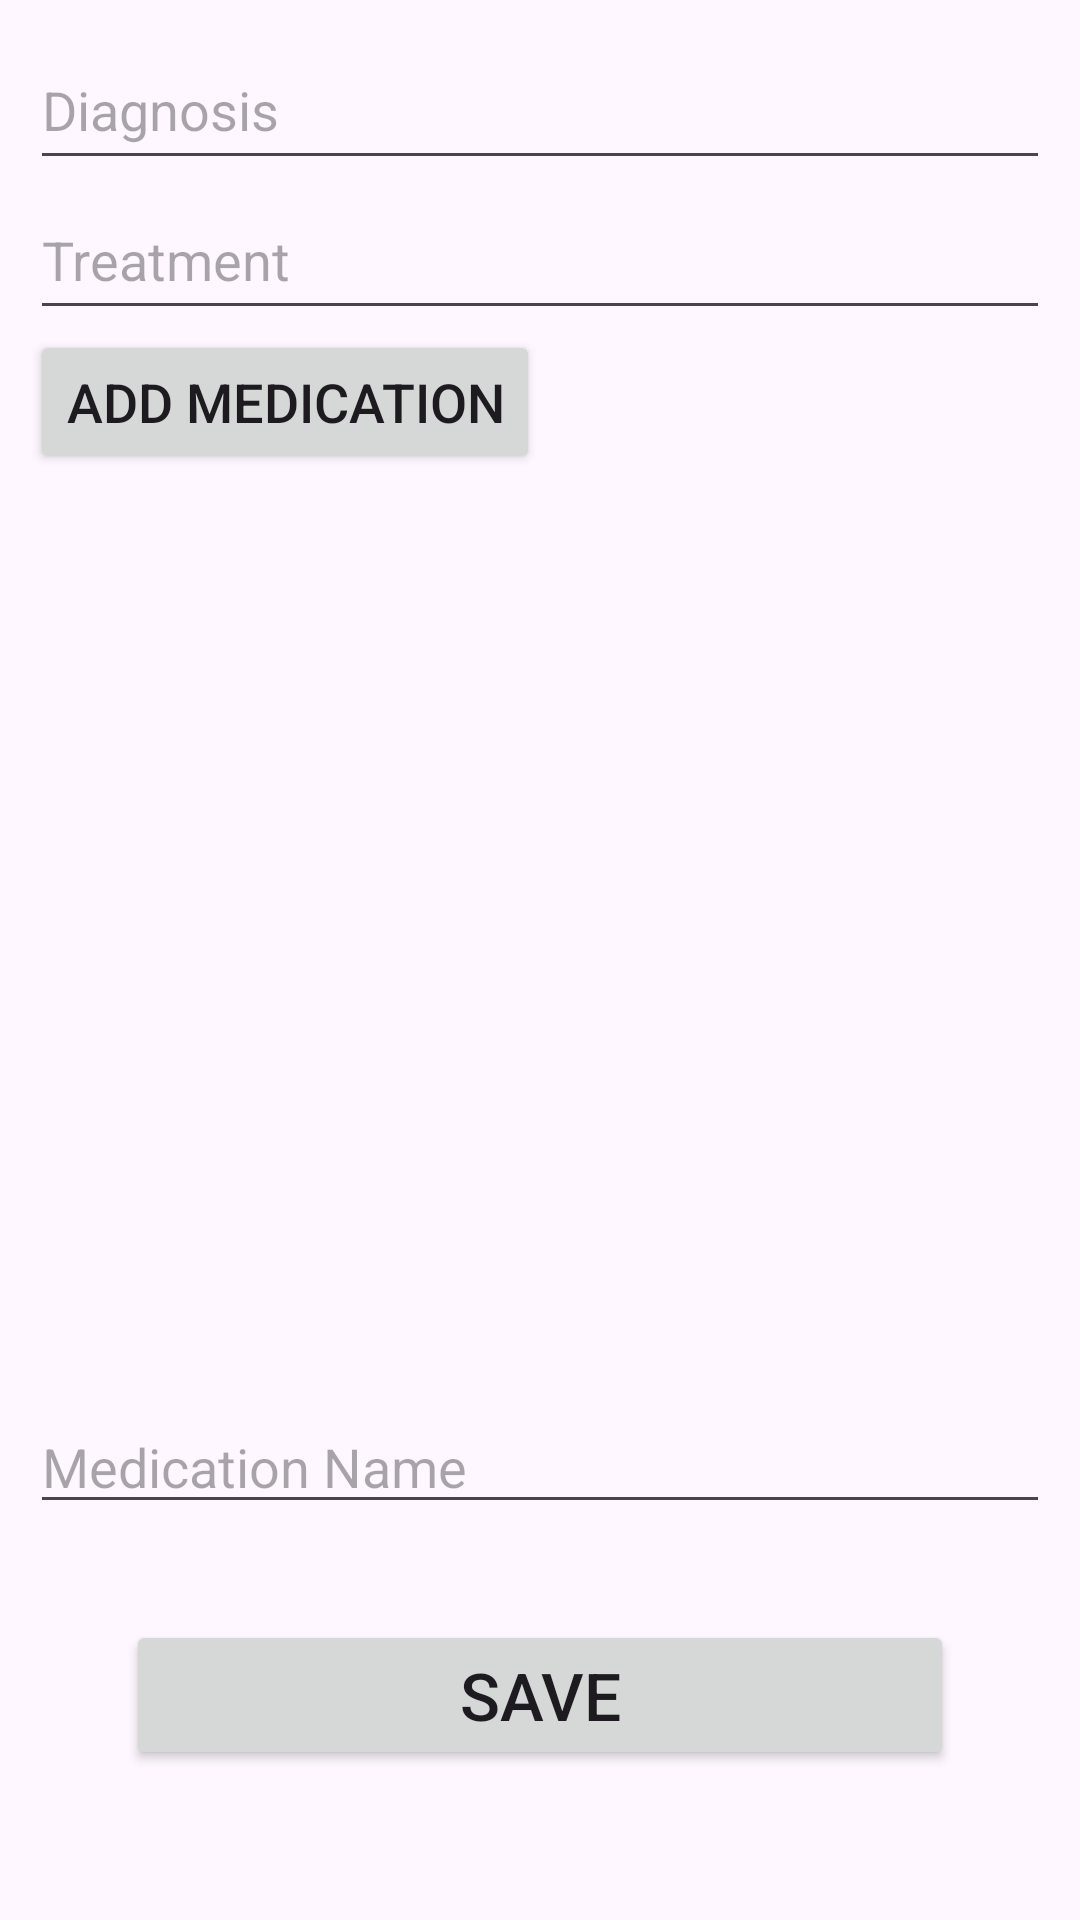

Layout XML and referenced resources for this Android screen:
<!-- AndroidManifest.xml: application theme Theme.ReaRobot -->
<!-- res/layout/activity_add_medical_record_patient.xml -->
<LinearLayout xmlns:android="http://schemas.android.com/apk/res/android"
    android:layout_width="match_parent"
    android:layout_height="match_parent"
    android:orientation="vertical"
    android:padding="10dp">

    <EditText
        android:id="@+id/diagnosisEditText"
        android:layout_width="match_parent"
        android:layout_height="50dp"
        android:hint="Diagnosis" />

    <EditText
        android:id="@+id/treatmentEditText"
        android:layout_width="match_parent"
        android:layout_height="50dp"
        android:hint="Treatment" />

    <Button
        android:id="@+id/addMedicationButton"
        android:layout_width="wrap_content"
        android:layout_height="wrap_content"
        android:text="Add Medication"
        android:textSize="18sp" />

    <ListView
        android:id="@+id/medicationsListView"
        android:layout_width="match_parent"
        android:layout_height="300dp"
        android:paddingTop="32dp"
        android:paddingBottom="32dp" />

    <EditText
        android:id="@+id/medicationEditText"
        android:layout_width="match_parent"
        android:layout_height="50dp"
        android:hint="Medication Name"
        android:paddingTop="20dp" />

    <Button
        android:id="@+id/saveBtn"
        android:layout_width="match_parent"
        android:layout_height="50dp"
        android:layout_margin="32dp"
        android:text="Save"
        android:textSize="22sp" />

</LinearLayout>
<!-- resources referenced by this layout -->
<resources>
  <style name="Theme.ReaRobot" parent="Base.Theme.ReaRobot" />
  <style name="Base.Theme.ReaRobot" parent="Theme.Material3.DayNight.NoActionBar">
          <item name="colorPrimary"> #02B4B4</item>
          <item name="colorPrimaryVariant"> #02B4B4</item>
          <item name="colorOnPrimary"> @color/white</item>
      </style>
  <color name="white">#FFFFFFFF</color>
</resources>
